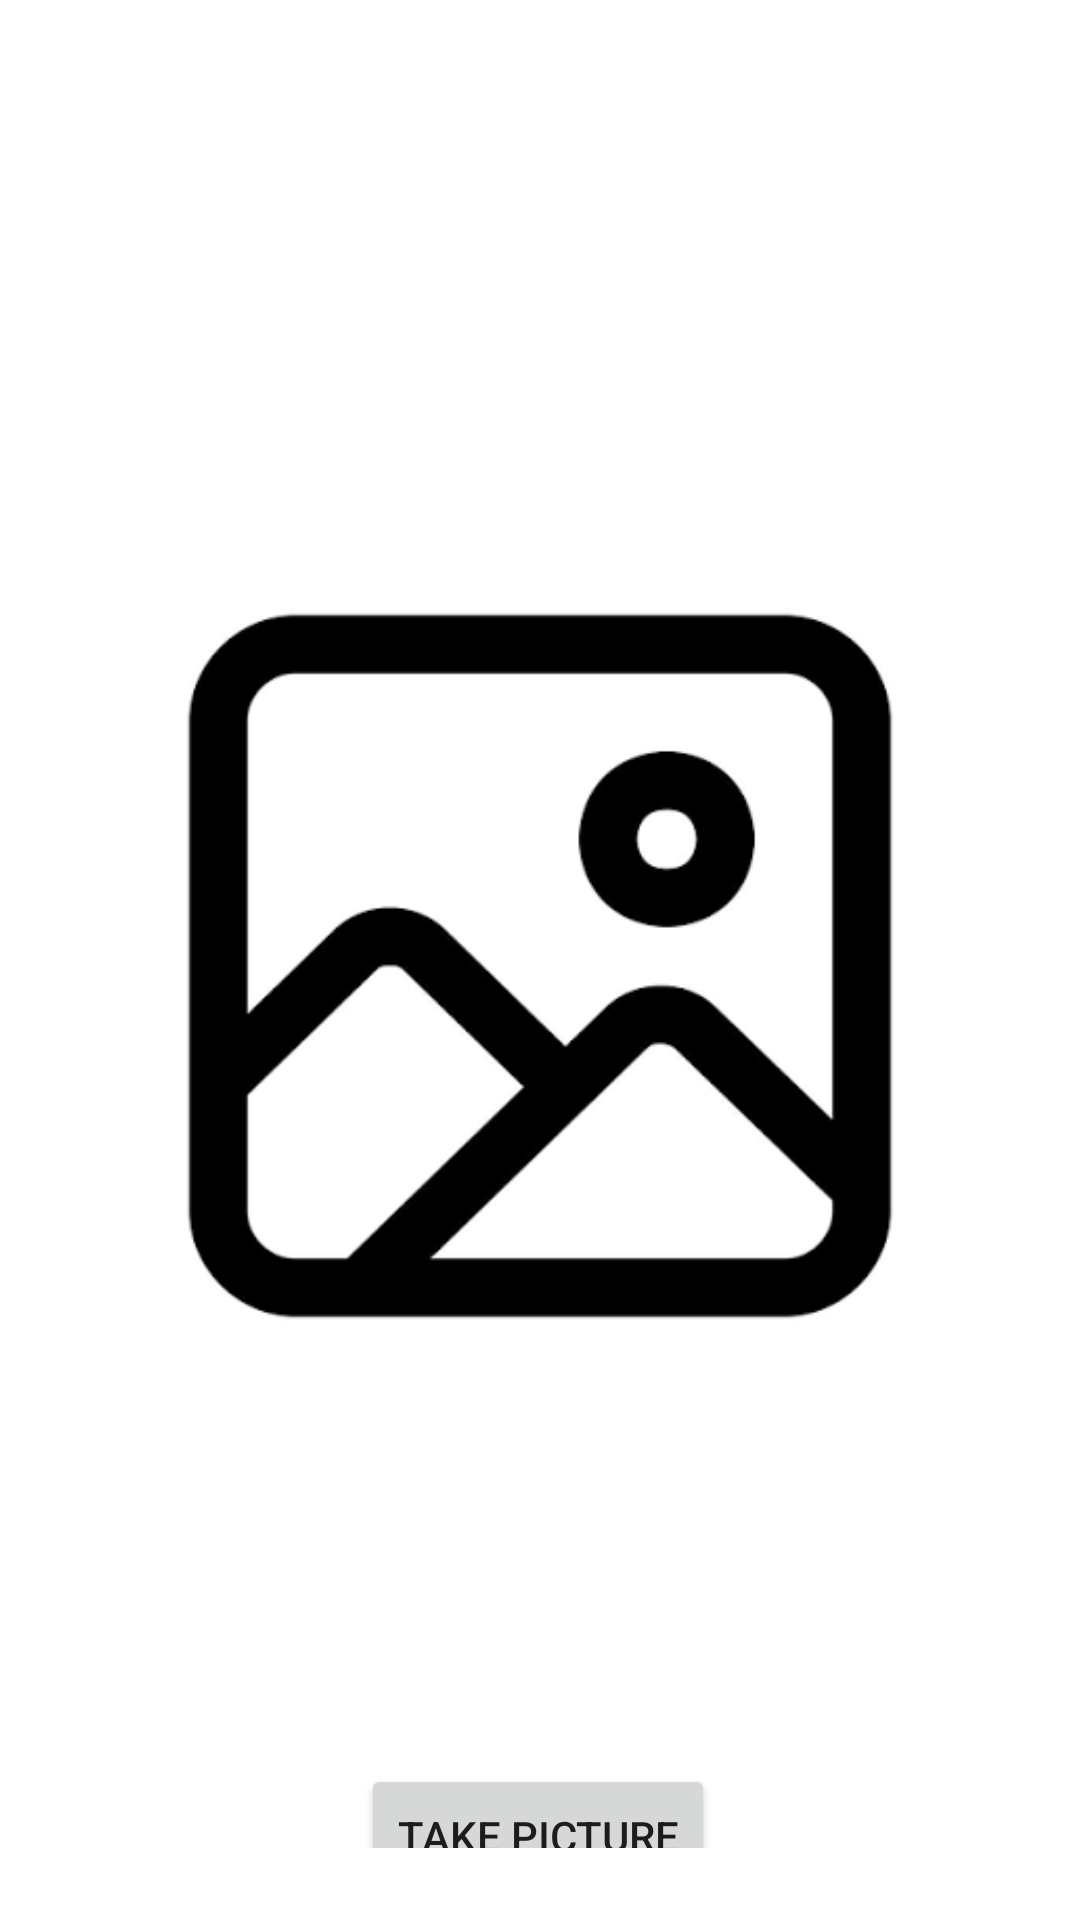

Reconstruct the res/layout file that produces this screen, plus the resources it refers to.
<!-- AndroidManifest.xml: application theme Theme.Sample_App -->
<!-- res/layout/activity_camera.xml -->
<?xml version="1.0" encoding="utf-8"?>
<androidx.constraintlayout.widget.ConstraintLayout
    xmlns:android="http://schemas.android.com/apk/res/android"
    xmlns:app="http://schemas.android.com/apk/res-auto"
    xmlns:tools="http://schemas.android.com/tools"
    android:id="@+id/main"
    android:layout_width="match_parent"
    android:layout_height="match_parent"
    android:padding="24dp"
    tools:context=".ui.theme.activity.CameraActivity">

    <Button
        android:id="@+id/btnopncamera"
        android:layout_width="wrap_content"
        android:layout_height="wrap_content"
        android:layout_marginTop="116dp"
        android:text="take picture"
        app:layout_constraintEnd_toEndOf="parent"
        app:layout_constraintHorizontal_bias="0.497"
        app:layout_constraintStart_toStartOf="parent"
        app:layout_constraintTop_toBottomOf="@+id/imageView" />

    <ImageView
        android:id="@+id/imageView"
        android:layout_width="0dp"
        android:layout_height="300dp"
        android:layout_marginTop="148dp"
        android:contentDescription="Captured image"
        android:scaleType="centerCrop"
        app:layout_constraintEnd_toEndOf="parent"
        app:layout_constraintStart_toStartOf="parent"
        app:layout_constraintTop_toTopOf="parent"
        app:srcCompat="@drawable/image_icon" />

</androidx.constraintlayout.widget.ConstraintLayout>
<!-- resources referenced by this layout -->
<resources>
  <!-- drawable image_icon: png bitmap (drawable, 6810 bytes) -->
  <style name="Theme.Sample_App" parent="Theme.MaterialComponents.Light.NoActionBar" />
</resources>
